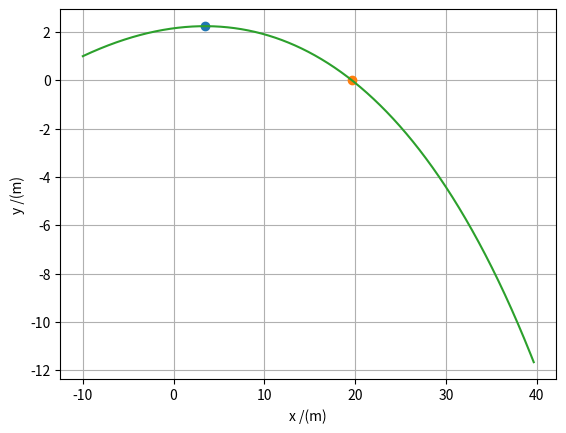

Write Python code to recreate this figure.
import matplotlib.pyplot as plt
import numpy as np

# c) bola de ténis com rotação 𝜔 = (0, 0, -100) rad/s
v0 = 130/3.6
m = 0.057
teta = 10 #  0.1745 Radianos
omega = - 100
diambola = 67*(10**(-3))
r = diambola/2
vt = 100/3.6

dt = 0.001
t0 = 0
tf = 2
n = int((tf-t0)/dt)

g = 9.8
D = g/(vt**2)
den = 1.225
area = np.pi*r**2
mag = 0.5*den*area*r/m

t = np.linspace(t0, tf, n)
vx = np.zeros(n) #or np.empty(n)
vy = np.zeros(n)
vz = np.zeros(n)
ax = np.zeros(n)
ay = np.zeros(n)
az = np.zeros(n)
x = np.zeros(n)
y = np.zeros(n)
z = np.zeros(n)
v = np.zeros(n)

vx[0] = v0 * np.cos(np.radians(teta))
vy[0] = v0 * np.sin(np.radians(teta))
vz[0] = 0
x[0] = -10
y[0] = 1
z[0] = 0

for i in range(n-1):
    v[i] = np.sqrt(vy[i]**2 + vx[i]**2)
    Fmx = -mag*omega*vy[i]
    Fmy = mag*omega*vx[i]
    ax[i] = - D*vx[i]*v[i] + Fmx
    ay[i] = -g - D*vy[i]*v[i] + Fmy
    az[i] = 0 
    vx[i+1] = vx[i] + ax[i]*dt
    vy[i+1] = vy[i] + ay[i]*dt
    vz[i+1] = vz[i] + az[i]*dt
    x[i+1] = x[i] + vx[i]*dt
    y[i+1] = y[i] + vy[i]*dt
    z[i+1] = z[i] + vz[i]*dt
    
for i in range(n-1):
    if (y[i+1]<y[i]):
        print("A altura max é {:0.2f} m".format(y[i+1]))
        plt.plot(x[i+1],y[i+1], "o", label="Altura máxima")
        break
    
for i in range(n-1):
    if (y[i+1]*y[i]<0):
        print("Alcance {:0.2f} m".format(x[i+1]))
        plt.plot(x[i+1],y[i+1], "o", label="Alcance")
        break
    
plt.plot(x, y)
plt.xlabel("x /(m)")
plt.ylabel("y /(m)")
plt.grid()